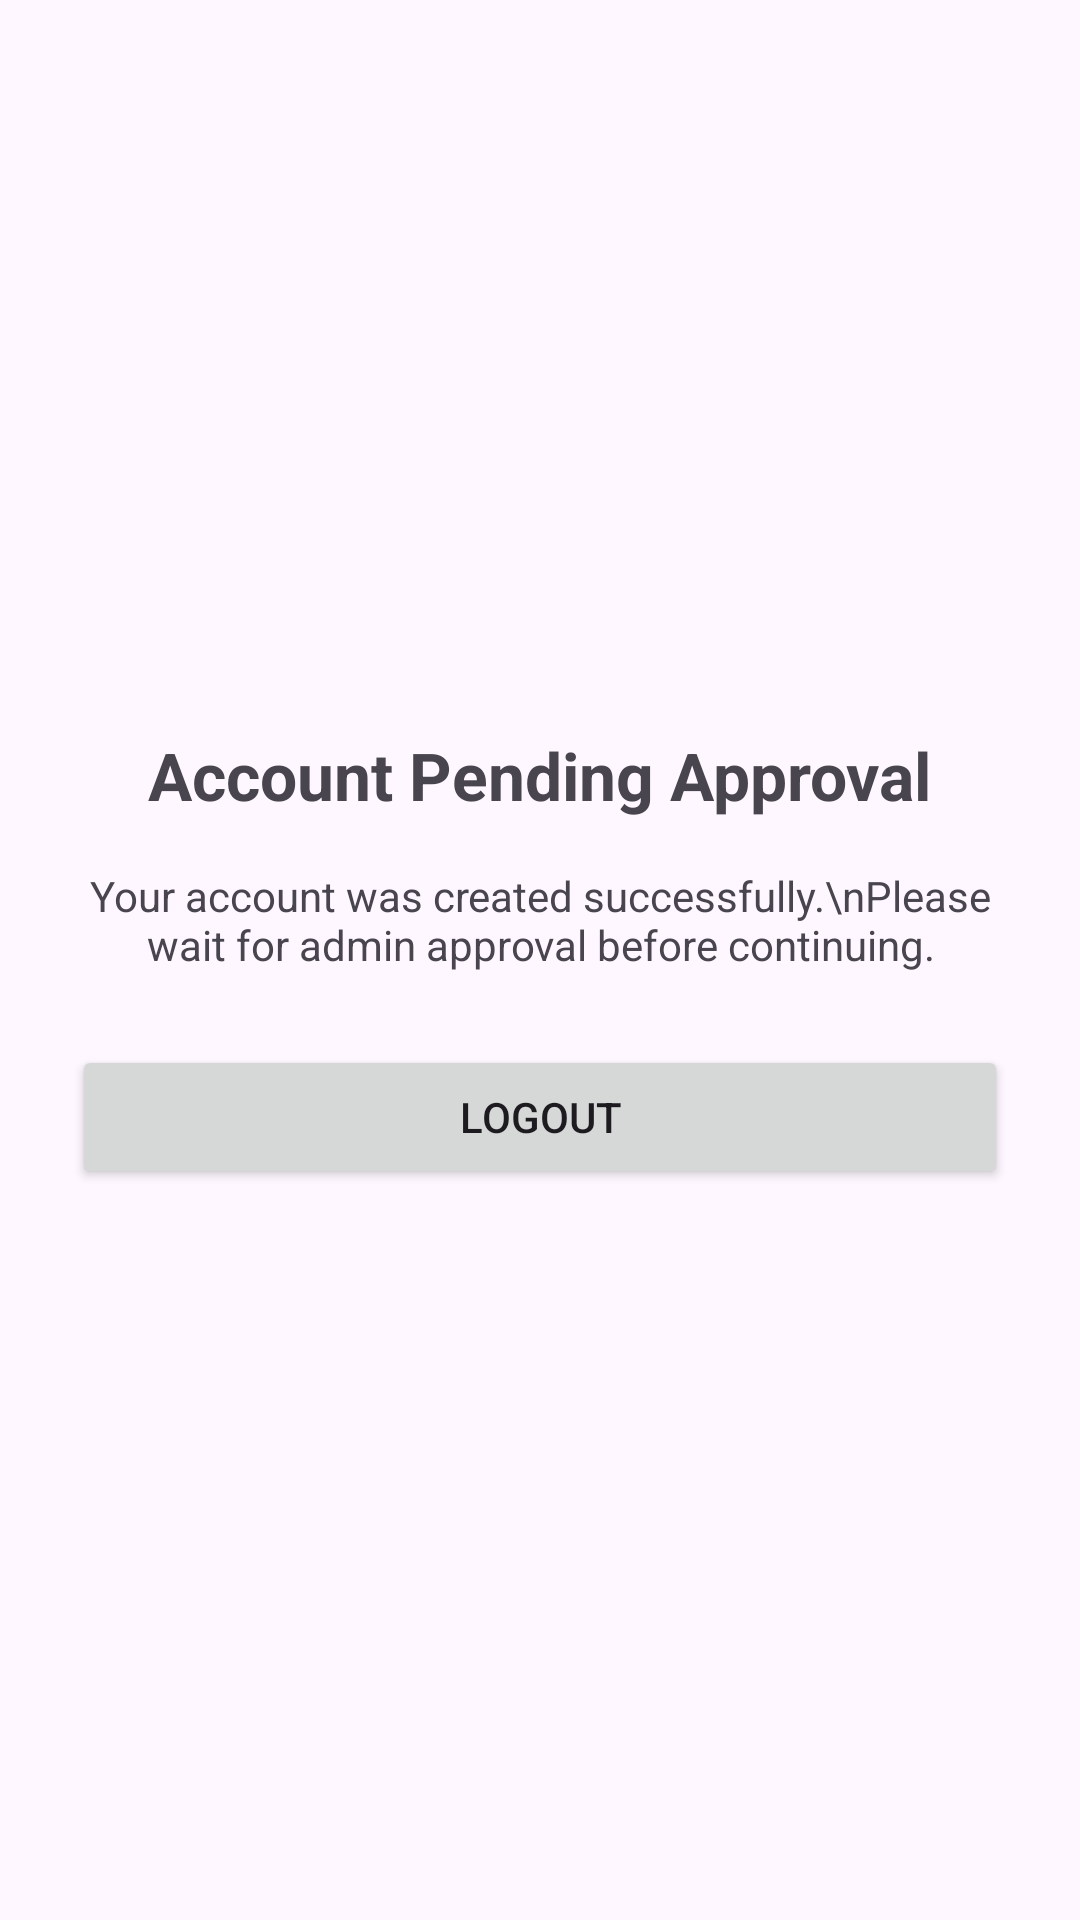

Here is an Android app screen rendered from its layout file. Give the layout XML and the strings, colors and styles it references.
<!-- AndroidManifest.xml: application theme Theme.BookaBook -->
<!-- res/layout/activity_pending_approval.xml -->
<?xml version="1.0" encoding="utf-8"?>
<androidx.constraintlayout.widget.ConstraintLayout xmlns:android="http://schemas.android.com/apk/res/android"
    xmlns:app="http://schemas.android.com/apk/res-auto"
    xmlns:tools="http://schemas.android.com/tools"
    android:id="@+id/main"
    android:layout_width="match_parent"
    android:layout_height="match_parent"
    tools:context=".ui.PendingApprovalActivity">


    <LinearLayout
        xmlns:android="http://schemas.android.com/apk/res/android"
        android:layout_width="match_parent"
        android:layout_height="match_parent"
        android:gravity="center"
        android:orientation="vertical"
        android:padding="24dp">

        <TextView
            android:layout_width="wrap_content"
            android:layout_height="wrap_content"
            android:text="Account Pending Approval"
            android:textSize="22sp"
            android:textStyle="bold"
            android:layout_marginBottom="16dp" />

        <TextView
            android:layout_width="wrap_content"
            android:layout_height="wrap_content"
            android:text="Your account was created successfully.\nPlease wait for admin approval before continuing."
            android:textAlignment="center"
            android:layout_marginBottom="24dp" />

        <Button
            android:id="@+id/btnLogout"
            android:layout_width="match_parent"
            android:layout_height="wrap_content"
            android:text="Logout" />

    </LinearLayout>
</androidx.constraintlayout.widget.ConstraintLayout>
<!-- resources referenced by this layout -->
<resources>
  <style name="Theme.BookaBook" parent="Base.Theme.BookaBook" />
  <style name="Base.Theme.BookaBook" parent="Theme.Material3.DayNight.NoActionBar">
          
          
      </style>
</resources>
